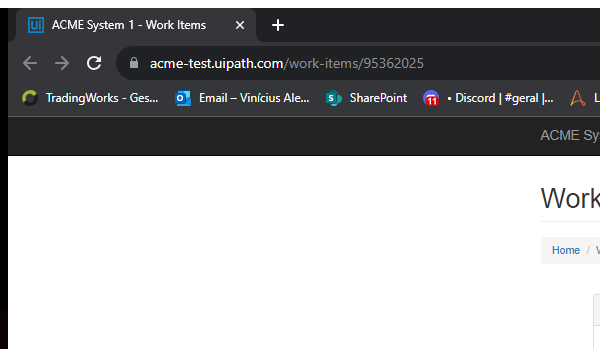
Workflow: System1_UpdateWorkItem

Step 1: Attach Window 'chrome.exe ACME' on the element in window 'ACME System 1 - Work Items - Google Chrome' (chrome.exe)

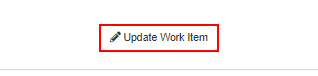
Step 2: click on the button 'Update Work Item' in window 'ACME System 1 - Work Items' (chrome.exe)

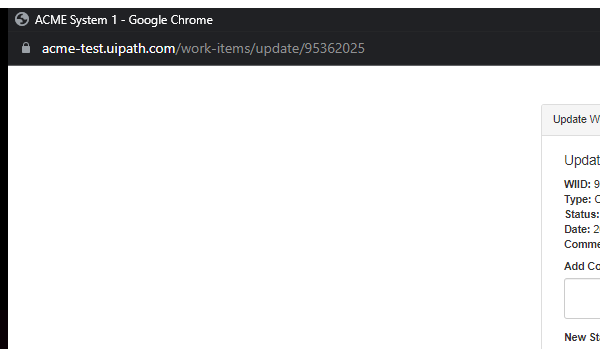
Step 3: Attach Window 'chrome.exe ACME' on the element in window 'ACME System 1 - Google Chrome' (chrome.exe)

Step 4: type [in_Comment] into the text box in window 'ACME System 1' (chrome.exe) (no picture)

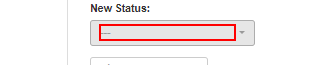
Step 5: click on the element in window 'ACME System 1' (chrome.exe)

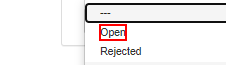
Step 6: click on the element '{0}' in window 'ACME System 1' (chrome.exe)

Step 7: click on the button 'Update Work Item' in window 'ACME System 1' (chrome.exe) (no picture)

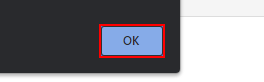
Step 8: find the push button